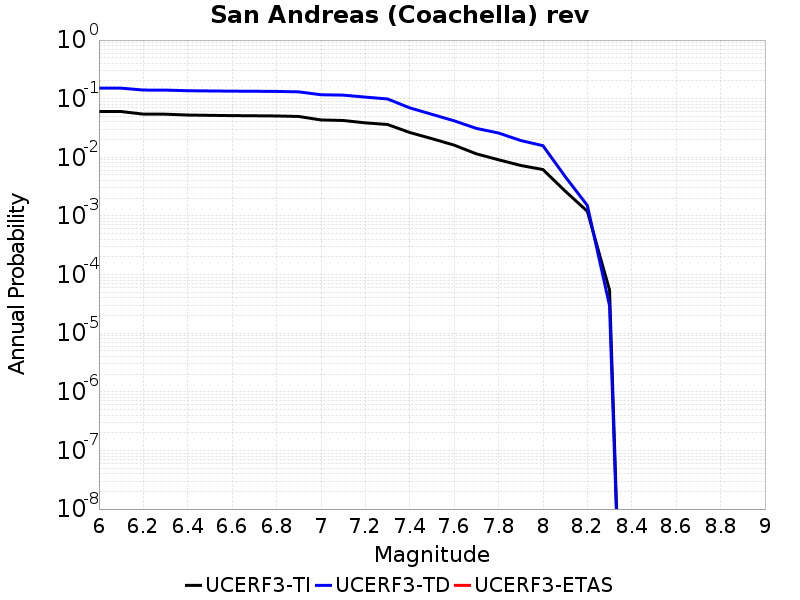

The table this chart was drawn from, first rows:
Magnitude, UCERF3-TI Prob, UCERF3-TD Prob, UCERF3-ETAS Prob
6.0, 0.06033, 0.1512, 0.0
6.1, 0.06033, 0.1512, 0.0
6.2, 0.05452, 0.1404, 0.0
6.3, 0.0544, 0.1401, 0.0
6.4, 0.0526, 0.1367, 0.0
6.5, 0.05197, 0.1355, 0.0
6.6, 0.05142, 0.1344, 0.0
6.7, 0.05109, 0.1338, 0.0
6.8, 0.05073, 0.133, 0.0
6.9, 0.04974, 0.1308, 0.0
7.0, 0.04339, 0.1167, 0.0
7.1, 0.04248, 0.115, 0.0
7.2, 0.0387, 0.1064, 0.0
7.3, 0.03628, 0.09898, 0.0
7.4, 0.0265, 0.06975, 0.0
7.5, 0.0208, 0.05406, 0.0
7.6, 0.01613, 0.04195, 0.0
7.7, 0.01147, 0.03114, 0.0
7.8, 0.009082, 0.02596, 0.0
7.9, 0.007261, 0.01934, 0.0
8.0, 0.006184, 0.01579, 0.0
8.1, 0.002658, 0.004703, 0.0
8.2, 0.0012, 0.001508, 0.0
8.3, 5.4391792E-5, 2.9521738E-5, 0.0
